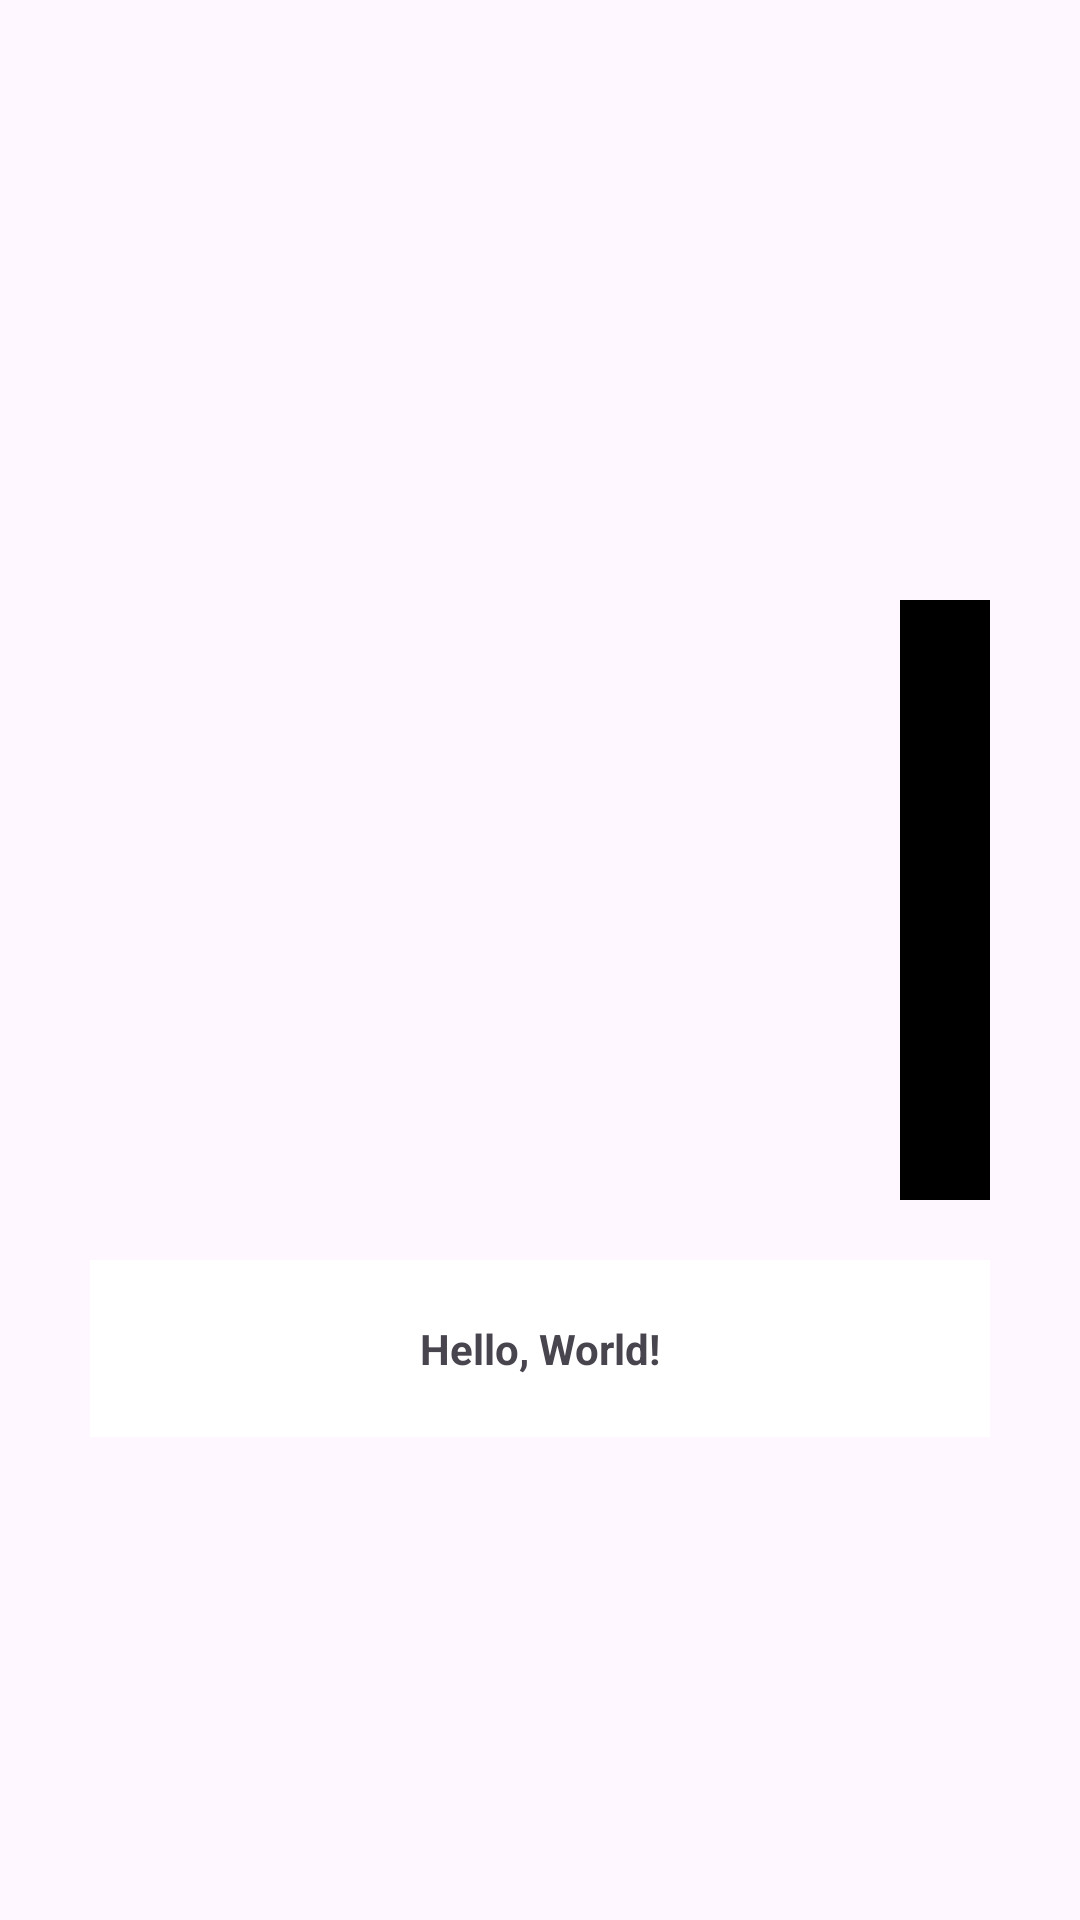

Write the Android layout XML for this screen, with the resource values it uses.
<!-- AndroidManifest.xml: application theme Theme.AndroidVitalsDemo -->
<!-- res/layout/fragment_data_binding.xml -->
<?xml version="1.0" encoding="utf-8"?>
<LinearLayout xmlns:android="http://schemas.android.com/apk/res/android"
    android:layout_width="match_parent"
    android:layout_height="match_parent"
    android:paddingHorizontal="30dp"
    android:orientation="vertical">

    <LinearLayout
        android:orientation="horizontal"
        android:layout_marginTop="200dp"
        android:layout_width="wrap_content"
        android:layout_height="wrap_content">

        <FrameLayout
            android:background="@drawable/ic_launcher_background"
            android:layout_width="250dp"
            android:layout_height="200dp">
            <ImageView
                android:layout_width="100dp"
                android:layout_height="100dp"
                android:layout_gravity="center"
                android:src="@drawable/ic_launcher_foreground" />


        </FrameLayout>
        <ImageView
            android:text="Hello"
            android:src="@color/black"
            android:layout_width="50dp"
            android:layout_marginStart="20dp"
            android:layout_height="match_parent"
            android:layout_gravity="end"/>

    </LinearLayout>

    <TextView
        android:id="@+id/text_time"
        android:layout_width="match_parent"
        android:layout_height="wrap_content"
        android:background="@color/white"
        android:text="Hello, World!"
        android:paddingVertical="20dp"
        android:gravity="center"
        android:textStyle="bold"
        android:layout_marginTop="20dp"
        android:layout_gravity="center_horizontal"/>

</LinearLayout>
<!-- resources referenced by this layout -->
<resources>
  <color name="black">#FF000000</color>
  <color name="white">#FFFFFFFF</color>
  <style name="Theme.AndroidVitalsDemo" parent="Base.Theme.AndroidVitalsDemo" />
  <style name="Base.Theme.AndroidVitalsDemo" parent="Theme.Material3.DayNight.NoActionBar">
          
          
      </style>
</resources>
